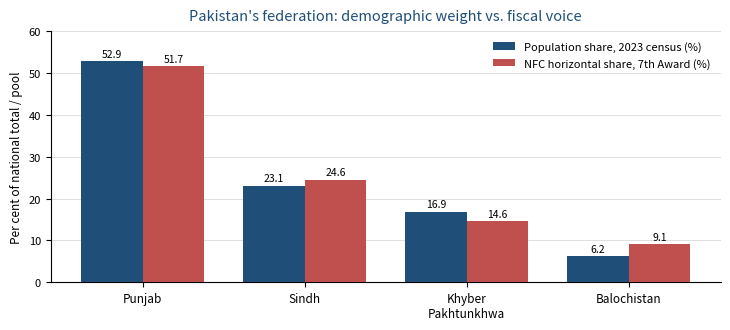

Write the Python code that produced this figure.
# -*- coding: utf-8 -*-
"""Generate Figure 1: population share (2023 census) vs NFC horizontal share.
Usage: python3 make_figure.py  -> writes figure1.png
Sources: PBS 2023 digital census; 7th NFC Award (2009/2010) horizontal shares as applied in FY2024-25.
"""
import matplotlib
matplotlib.use("Agg")
import matplotlib.pyplot as plt
import numpy as np

provinces = ["Punjab", "Sindh", "Khyber\nPakhtunkhwa", "Balochistan"]
pop_share = [52.9, 23.1, 16.9, 6.2]      # 2023 digital census, share of 4 provinces + ICT
nfc_share = [51.74, 24.55, 14.62, 9.09]  # 7th NFC Award horizontal distribution

x = np.arange(len(provinces))
w = 0.38

fig, ax = plt.subplots(figsize=(7.4, 3.4), dpi=300)
b1 = ax.bar(x - w/2, pop_share, w, label="Population share, 2023 census (%)",
            color="#1f4e79", zorder=3)
b2 = ax.bar(x + w/2, nfc_share, w, label="NFC horizontal share, 7th Award (%)",
            color="#c0504d", zorder=3)

for bars in (b1, b2):
    for r in bars:
        ax.annotate(f"{r.get_height():.1f}", (r.get_x() + r.get_width()/2, r.get_height()),
                    ha="center", va="bottom", fontsize=7.5, xytext=(0, 1.5),
                    textcoords="offset points")

ax.set_xticks(x)
ax.set_xticklabels(provinces, fontsize=8.5)
ax.set_ylabel("Per cent of national total / pool", fontsize=8.5)
ax.set_ylim(0, 60)
ax.grid(axis="y", color="#d9d9d9", lw=0.6, zorder=0)
ax.set_axisbelow(True)
for s in ("top", "right"):
    ax.spines[s].set_visible(False)
ax.tick_params(axis="y", labelsize=8)
ax.legend(fontsize=8, frameon=False, loc="upper right")
ax.set_title("Pakistan's federation: demographic weight vs. fiscal voice", fontsize=10.5,
             color="#1f4e79", pad=8)
fig.tight_layout()
fig.savefig("figure1.png", dpi=300)
print("figure1.png written")
